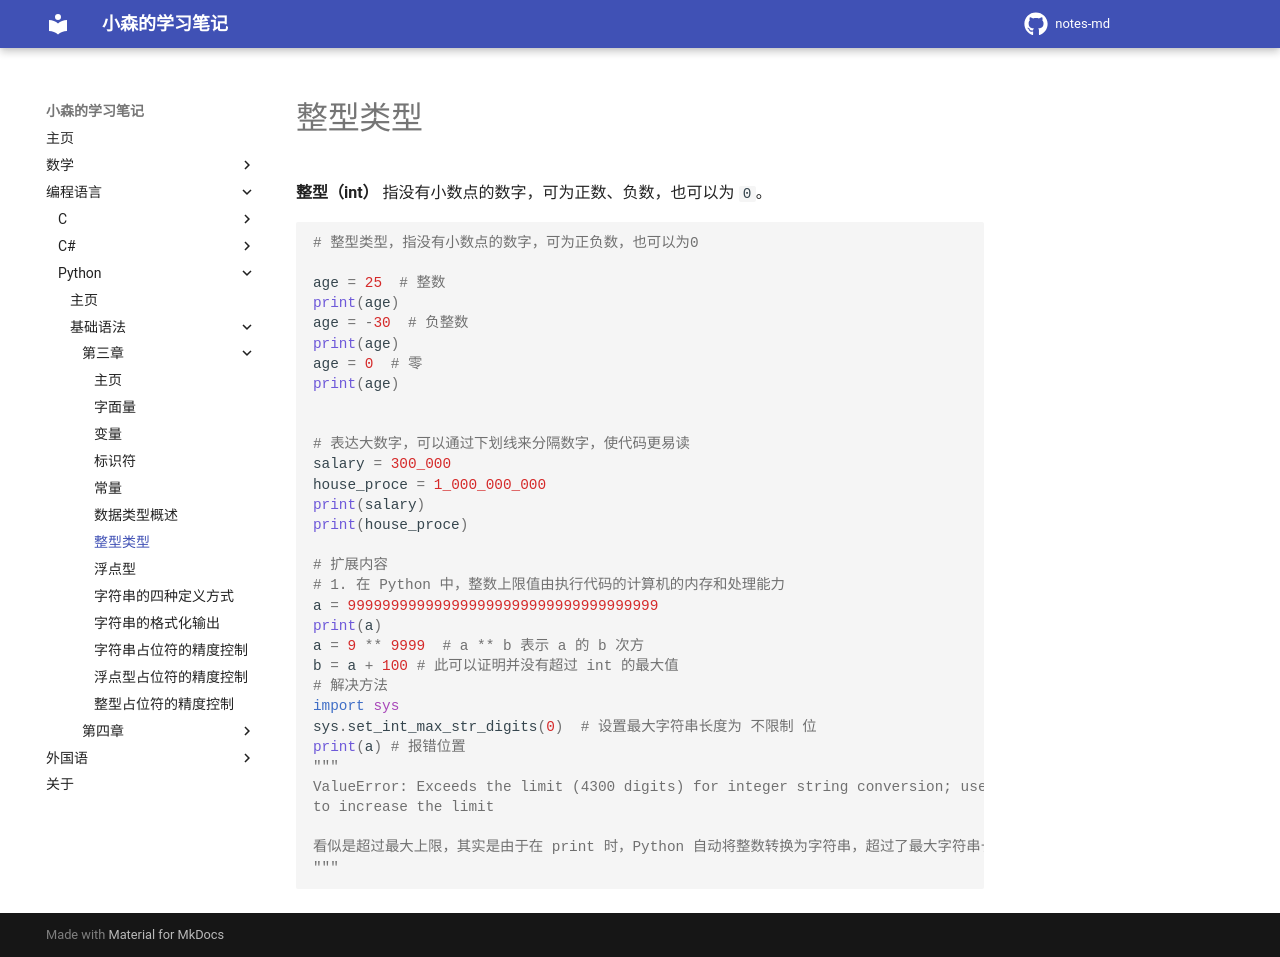

repository: komori-flag/notes-md · page: StudyNotes/Programme-Language/python/basic/第三章/08-整型类型/index.html · generator: mkdocs

# 整型类型

**整型（int）** 指没有小数点的数字，可为正数、负数，也可以为 `0`。

[//]: # (py)
```python
# 整型类型，指没有小数点的数字，可为正负数，也可以为0

age = 25  # 整数
print(age)
age = -30  # 负整数
print(age)
age = 0  # 零
print(age)


# 表达大数字，可以通过下划线来分隔数字，使代码更易读
salary = 300_000
house_proce = 1_000_000_000
print(salary)
print(house_proce)

# 扩展内容
# 1. 在 Python 中，整数上限值由执行代码的计算机的内存和处理能力
a = 999999999999999999999999999999999999 
print(a)
a = 9 ** 9999  # a ** b 表示 a 的 b 次方
b = a + 100 # 此可以证明并没有超过 int 的最大值
# 解决方法
import sys
sys.set_int_max_str_digits(0)  # 设置最大字符串长度为 不限制 位
print(a) # 报错位置
"""
ValueError: Exceeds the limit (4300 digits) for integer string conversion; use sys.set_int_max_str_digits() 
to increase the limit

看似是超过最大上限，其实是由于在 print 时，Python 自动将整数转换为字符串，超过了最大字符串长度（一般为 4300 位）。
"""
```
